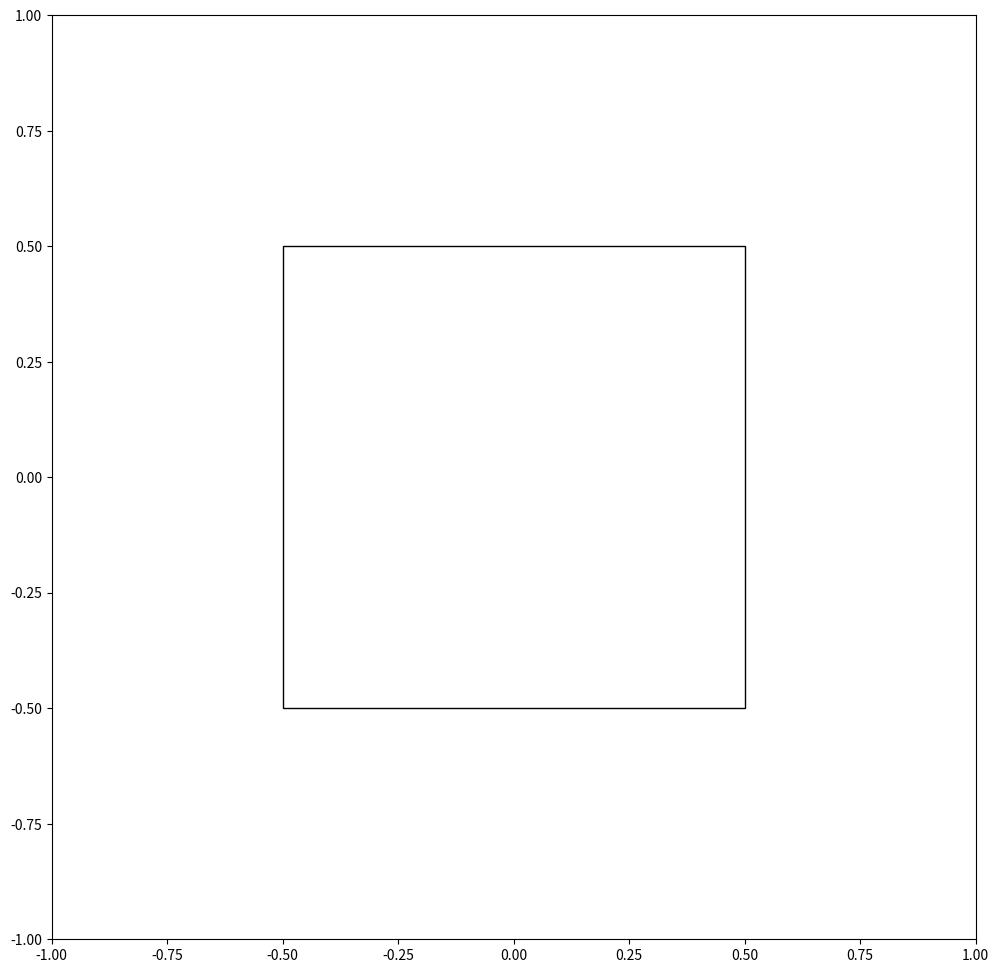

Reproduce this figure in Python.
import numpy as np
import math
from matplotlib import pyplot as plt
from matplotlib import patches


def main():
    print("Draw fractal.")

    fig = plt.figure(figsize=(16, 12))
    ax1 = fig.add_subplot(111)
    # patches.Rectangle((0.0, 0.0), 1, 1)
    rectangle = patches.Rectangle((-0.5, -0.5), 1.0, 1.0, ec='k', fill=False)
    ax1.add_patch(rectangle)

    plt.xlim(-1, 1)
    plt.ylim(-1, 1)

    ax1.set_aspect('equal')

    fig.savefig('img.png', dpi=800)
    print('finished')
  

if __name__ == '__main__':
    main()
